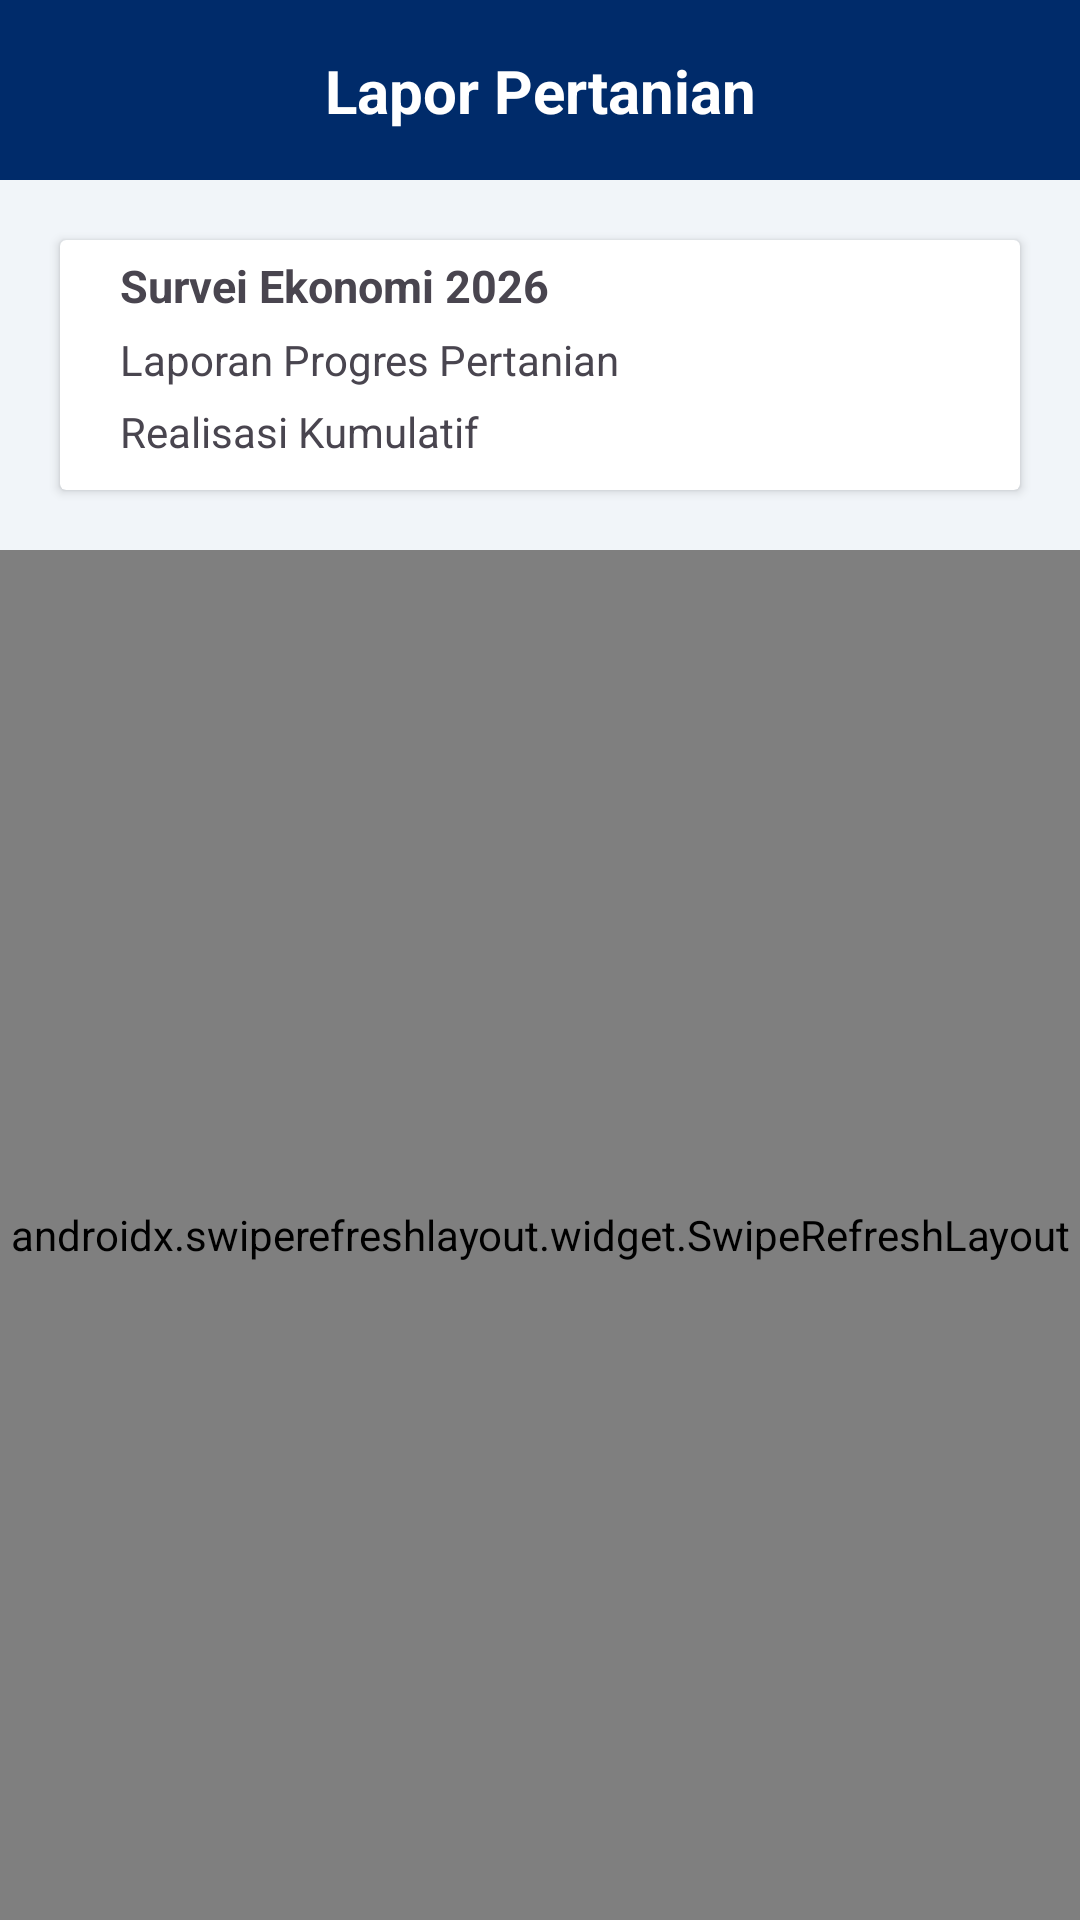

Reconstruct the res/layout file that produces this screen, plus the resources it refers to.
<!-- AndroidManifest.xml: application theme Theme.SiPantau -->
<!-- res/layout/activity_lapor_pertanian_pcl.xml -->
<?xml version="1.0" encoding="utf-8"?>
<androidx.constraintlayout.widget.ConstraintLayout xmlns:android="http://schemas.android.com/apk/res/android"
    xmlns:app="http://schemas.android.com/apk/res-auto"
    xmlns:tools="http://schemas.android.com/tools"
    android:id="@+id/main"
    android:background="@color/main_bg"
    android:layout_width="match_parent"
    android:layout_height="match_parent"
    tools:context=".MainActivity">

    
    <androidx.constraintlayout.widget.ConstraintLayout
        android:id="@+id/top"
        android:layout_width="match_parent"
        android:layout_height="60dp"
        android:background="@color/blue"
        app:layout_constraintStart_toStartOf="parent"
        app:layout_constraintTop_toTopOf="parent">

        <ImageView
            android:id="@+id/btn_kembali"
            android:layout_width="30dp"
            android:layout_height="30dp"
            android:src="@drawable/ic_back"
            android:layout_marginStart="20dp"
            android:layout_marginTop="15dp"
            app:layout_constraintStart_toStartOf="parent"
            app:layout_constraintTop_toTopOf="parent" />

        <TextView
            android:layout_width="wrap_content"
            android:layout_height="wrap_content"
            android:text="Lapor Pertanian"
            android:textAlignment="center"
            android:textColor="@color/white"
            android:textSize="20sp"
            android:textStyle="bold"
            app:layout_constraintBottom_toBottomOf="parent"
            app:layout_constraintEnd_toEndOf="parent"
            app:layout_constraintStart_toStartOf="parent"
            app:layout_constraintTop_toTopOf="parent" />

    </androidx.constraintlayout.widget.ConstraintLayout>

    
    <androidx.cardview.widget.CardView
        android:id="@+id/topcard"
        android:layout_margin="20dp"
        android:layout_width="match_parent"
        android:layout_height="wrap_content"
        app:layout_constraintTop_toBottomOf="@+id/top"
        android:layout_marginHorizontal="5dp"
        >
        <androidx.constraintlayout.widget.ConstraintLayout
            android:layout_width="match_parent"
            android:layout_height="match_parent">
            <TextView
                android:id="@+id/kegiatan_detail"
                android:layout_width="wrap_content"
                android:layout_height="wrap_content"
                android:text="Survei Ekonomi 2026"
                android:textStyle="bold"
                android:textSize="15sp"
                android:layout_marginStart="20dp"
                android:layout_marginVertical="5dp"
                app:layout_constraintTop_toTopOf="parent"
                app:layout_constraintStart_toStartOf="parent"

                />

            <TextView
                android:id="@+id/kegiatan_detail_proses"
                android:layout_width="wrap_content"
                android:layout_height="wrap_content"
                android:layout_marginStart="20dp"
                android:layout_marginVertical="5dp"
                android:text="Laporan Progres Pertanian"
                app:layout_constraintTop_toBottomOf="@+id/kegiatan_detail"
                app:layout_constraintStart_toStartOf="parent"
                />

            <TextView
                android:id="@+id/RealisasiKumulatif"
                android:layout_width="wrap_content"
                android:layout_height="wrap_content"
                android:layout_marginStart="20dp"
                android:layout_marginVertical="5dp"
                android:paddingBottom="10dp"
                android:text="Realisasi Kumulatif"
                app:layout_constraintTop_toBottomOf="@+id/kegiatan_detail_proses"
                app:layout_constraintStart_toStartOf="parent"
                />
        </androidx.constraintlayout.widget.ConstraintLayout>

    </androidx.cardview.widget.CardView>


    
    <androidx.swiperefreshlayout.widget.SwipeRefreshLayout
        android:id="@+id/swipeRefresh"
        android:layout_width="0dp"
        android:layout_height="0dp"
        android:layout_marginTop="20dp"
        app:layout_constraintTop_toBottomOf="@id/topcard"
        app:layout_constraintBottom_toBottomOf="parent"
        app:layout_constraintStart_toStartOf="parent"
        app:layout_constraintEnd_toEndOf="parent">

        <androidx.recyclerview.widget.RecyclerView
            android:id="@+id/recylerView"
            android:layout_width="match_parent"
            android:layout_height="match_parent"
            android:paddingHorizontal="20dp"
            android:clipToPadding="false"
            tools:listitem="@layout/item_list_pantau_progres" />

    </androidx.swiperefreshlayout.widget.SwipeRefreshLayout>

    
    <ImageView
        android:id="@+id/btnTambah"
        android:layout_width="70dp"
        android:layout_height="70dp"
        android:src="@drawable/button"
        app:layout_constraintBottom_toBottomOf="parent"
        app:layout_constraintEnd_toEndOf="parent"
        android:layout_margin="20dp" />

</androidx.constraintlayout.widget.ConstraintLayout>
<!-- res/layout/item_list_pantau_progres.xml (included above) -->
<?xml version="1.0" encoding="utf-8"?>
<androidx.cardview.widget.CardView xmlns:android="http://schemas.android.com/apk/res/android"
    xmlns:app="http://schemas.android.com/apk/res-auto"
    android:layout_width="match_parent"
    android:layout_height="wrap_content"
    android:layout_margin="10dp"
    app:cardCornerRadius="5dp"
    app:cardElevation="3dp"
    app:cardBackgroundColor="@android:color/white">

    <androidx.constraintlayout.widget.ConstraintLayout
        android:layout_width="match_parent"
        android:layout_height="wrap_content"
        android:padding="20dp">

        
        <TextView
            android:id="@+id/tvJumlahRealisasi"
            android:layout_width="0dp"
            android:layout_height="wrap_content"
            android:text="Realisasi Kumulatif : 20"
            android:textColor="#000000"
            android:textSize="16sp"
            android:textStyle="bold"
            app:layout_constraintTop_toTopOf="parent"
            app:layout_constraintStart_toStartOf="parent"
            app:layout_constraintEnd_toStartOf="@+id/btnHapus" />

        
        <TextView
            android:id="@+id/jml_realisasi_harian"
            android:layout_width="0dp"
            android:layout_height="wrap_content"
            android:text="Jumlah Realisasi Harian : 3"
            android:textColor="#666666"
            android:textSize="13sp"
            android:visibility="gone"
            android:layout_marginTop="12dp"
            app:layout_constraintTop_toBottomOf="@+id/tvJumlahRealisasi"
            app:layout_constraintStart_toStartOf="parent"
            app:layout_constraintEnd_toStartOf="@+id/btnHapus" />

        <TextView
            android:id="@+id/tvDetailProgress2"
            android:layout_width="0dp"
            android:layout_height="wrap_content"
            android:text="--------------------------------------------"
            android:textColor="#666666"
            android:textSize="13sp"
            android:layout_marginTop="4dp"
            app:layout_constraintTop_toBottomOf="@+id/jml_realisasi_harian"
            app:layout_constraintStart_toStartOf="parent"
            app:layout_constraintEnd_toStartOf="@+id/btnHapus" />

        <TextView
            android:id="@+id/tvDetailProgress3"
            android:layout_width="0dp"
            android:layout_height="wrap_content"
            android:text="--------------------------------------------"
            android:textColor="#666666"
            android:textSize="13sp"
            android:layout_marginTop="4dp"
            app:layout_constraintTop_toBottomOf="@+id/tvDetailProgress2"
            app:layout_constraintStart_toStartOf="parent"
            app:layout_constraintEnd_toStartOf="@+id/btnHapus" />
        <TextView
            android:id="@+id/tgl"
            android:layout_width="0dp"
            android:layout_height="wrap_content"
            android:text="--------------------------------------------"
            android:textColor="#666666"
            android:textSize="13sp"
            android:layout_marginTop="4dp"
            app:layout_constraintTop_toBottomOf="@+id/tvDetailProgress3"
            app:layout_constraintStart_toStartOf="parent"
            app:layout_constraintEnd_toStartOf="@+id/btnHapus" />


        
        <ImageView
            android:id="@+id/btnHapus"
            android:layout_width="40dp"
            android:layout_height="40dp"
            android:src="@drawable/ic_delete"
            android:padding="8dp"
            app:tint="#FF0000"
            app:layout_constraintTop_toTopOf="parent"
            app:layout_constraintBottom_toBottomOf="parent"
            app:layout_constraintEnd_toEndOf="parent" />

    </androidx.constraintlayout.widget.ConstraintLayout>

</androidx.cardview.widget.CardView>
<!-- resources referenced by this layout -->
<resources>
  <color name="blue">#002B6A</color>
  <color name="main_bg">#F1F5F9</color>
  <color name="white">#FFFFFFFF</color>
  <!-- drawable ic_delete (drawable-anydpi) -->
  <vector xmlns:android="http://schemas.android.com/apk/res/android"
      android:width="24dp"
      android:height="24dp"
      android:viewportWidth="960"
      android:viewportHeight="960"
      android:tint="#E53333"
      android:alpha="0.8">
    <path
        android:fillColor="@android:color/white"
        android:pathData="M280,840Q247,840 223.5,816.5Q200,793 200,760L200,240L160,240L160,160L360,160L360,120L600,120L600,160L800,160L800,240L760,240L760,760Q760,793 736.5,816.5Q713,840 680,840L280,840ZM680,240L280,240L280,760Q280,760 280,760Q280,760 280,760L680,760Q680,760 680,760Q680,760 680,760L680,240ZM360,680L440,680L440,320L360,320L360,680ZM520,680L600,680L600,320L520,320L520,680ZM280,240L280,240L280,760Q280,760 280,760Q280,760 280,760L280,760Q280,760 280,760Q280,760 280,760L280,240Z"/>
  </vector>
  <style name="Theme.SiPantau" parent="Base.Theme.SiPantau" />
  <style name="Base.Theme.SiPantau" parent="Theme.Material3.DayNight.NoActionBar">
  
          
          <item name="android:statusBarColor">@color/blue</item>
          <item name="android:windowLightStatusBar" tools:targetApi="m">false</item>
  
          
          <item name="android:navigationBarColor">@color/white</item>
  
          
          <item name="colorPrimary">@color/blue</item>
          <item name="colorPrimaryVariant">@color/blue</item>
          <item name="colorOnPrimary">@color/white</item>
  
          
          <item name="colorSecondary">@color/blue</item>
          <item name="colorSecondaryVariant">@color/blue</item>
          <item name="colorOnSecondary">@color/white</item>
  
          
          <item name="colorTertiary">@color/blue</item>
          <item name="colorOnTertiary">@color/white</item>
  
          
          <item name="android:colorBackground">@color/white</item>
          <item name="colorSurface">@color/white</item>
          <item name="colorOnSurface">@color/black</item>
  
          
          <item name="colorAccent">@color/blue</item>
  
      </style>
  <color name="black">#FF000000</color>
</resources>
